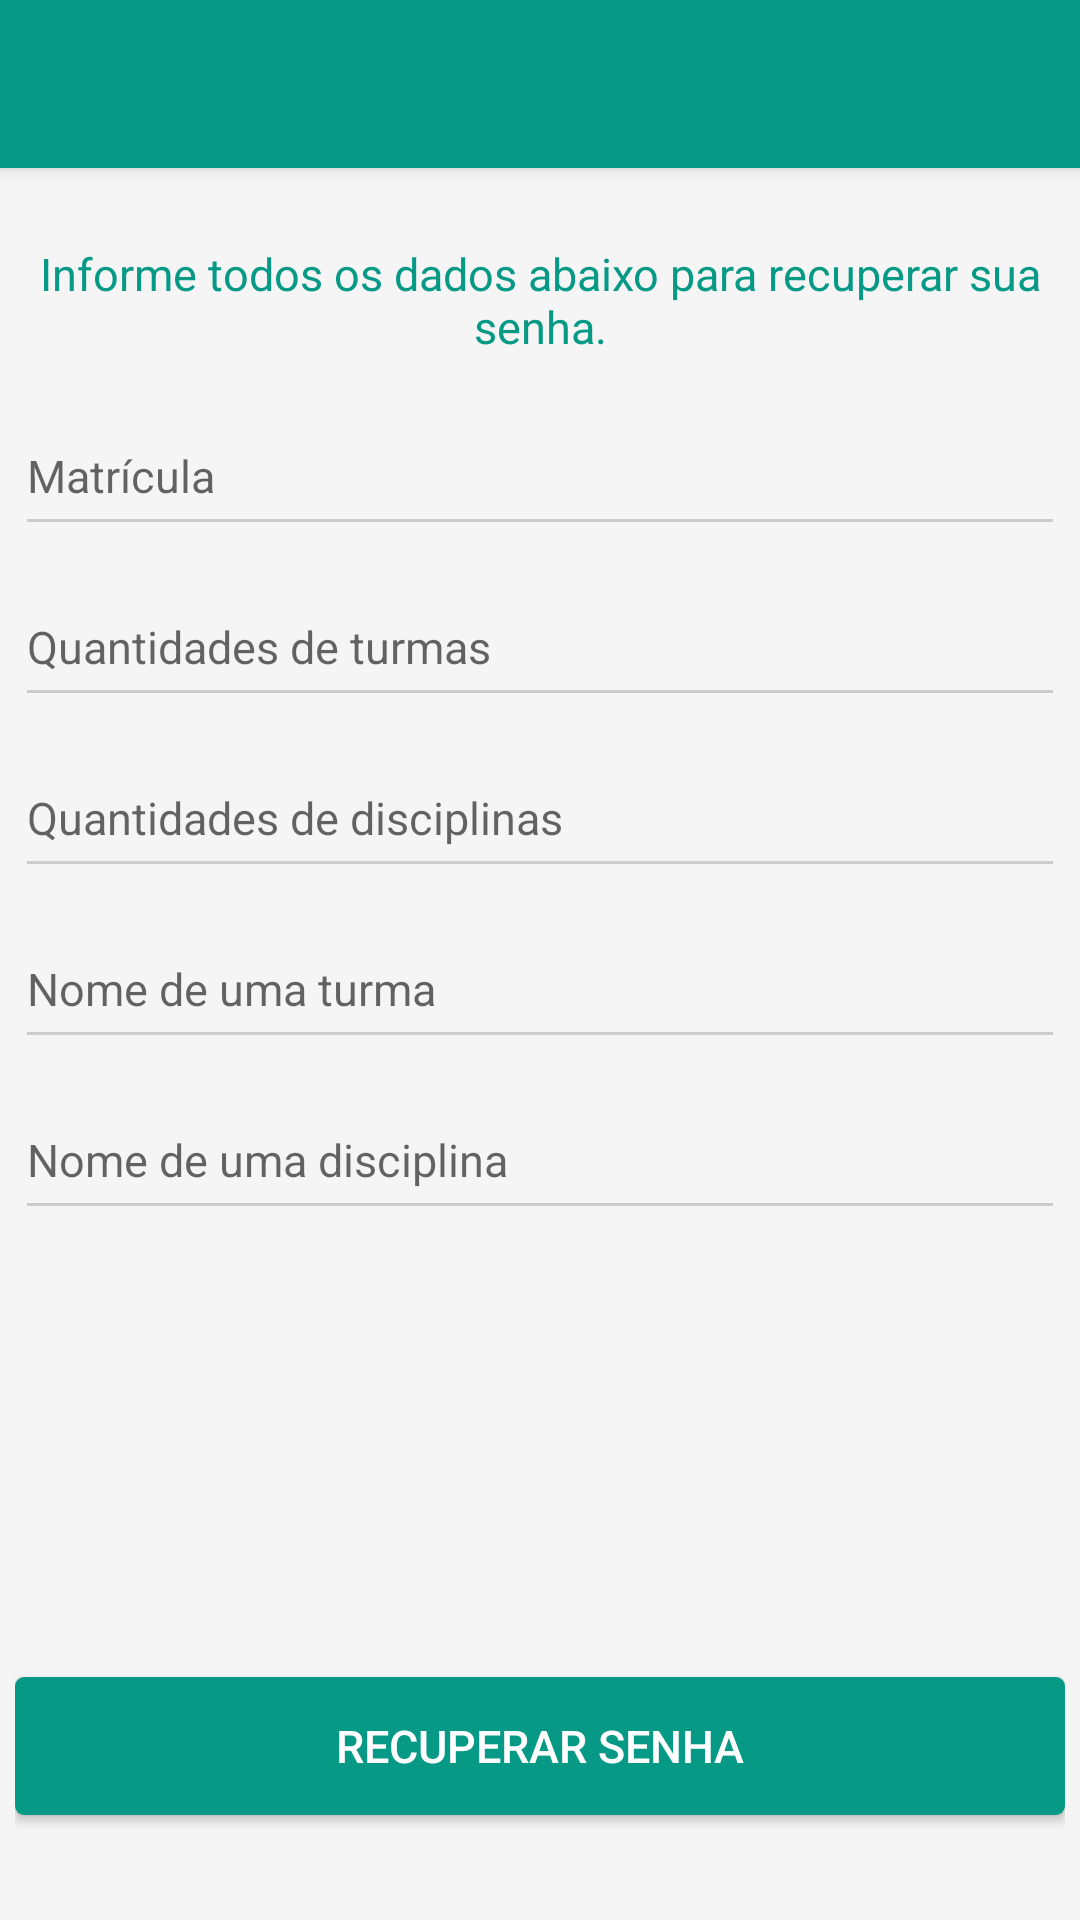

Produce the Android XML layout that renders to this screen, including the resource entries it uses.
<!-- AndroidManifest.xml: application theme AppTheme -->
<!-- res/layout/activity_recuperar_senha.xml -->
<LinearLayout xmlns:android="http://schemas.android.com/apk/res/android"
    xmlns:tools="http://schemas.android.com/tools"
    android:layout_width="match_parent"
    android:layout_height="match_parent"
    xmlns:app="http://schemas.android.com/apk/res-auto"
    tools:context=".MainActivity"
    android:id="@+id/llRecuperar"
    android:orientation="vertical">
    <include layout="@layout/toolbar"
        android:id="@+id/tbRecuperar"></include>
    <ScrollView
        android:layout_width="match_parent"
        android:layout_height="match_parent"
        android:fillViewport="true"
        android:id="@+id/scrollView" >
        <LinearLayout
            android:orientation="vertical"
            android:layout_width="match_parent"
            android:layout_height="match_parent"
            android:weightSum="1"
            >
            <LinearLayout
                android:orientation="vertical"
                android:layout_marginTop="13dp"
                android:layout_marginLeft="5dp"
                android:layout_marginRight="5dp"
                android:layout_width="match_parent"
                android:layout_height="match_parent"
                android:weightSum="1">
                <TextView
                    android:layout_width="match_parent"
                    android:layout_height="wrap_content"
                    android:layout_marginBottom="6dp"
                    android:textAppearance="?android:attr/textAppearanceLarge"
                    android:text="Informe todos os dados abaixo para recuperar sua senha."
                    android:textColor="@color/colorPrimary"
                    android:id="@+id/textView"
                    android:layout_marginTop="@dimen/margin_button"
                    android:textSize="@dimen/text_size"
                    android:gravity="center"
                    android:layout_centerVertical="true"
                    android:layout_centerHorizontal="true" />
                <android.support.design.widget.TextInputLayout
                    android:id="@+id/iptMatricula"
                    android:layout_width="match_parent"
                    android:layout_height="wrap_content">
                    <EditText
                        android:id="@+id/edtMatricula"
                        android:layout_width="match_parent"
                        android:layout_height="@dimen/height_conponentes"
                        android:textSize="@dimen/text_size"
                        android:paddingBottom="13dp"
                        android:paddingTop="13dp"
                        android:hint="Matrícula"
                        android:inputType="number" />
                </android.support.design.widget.TextInputLayout>
                <android.support.design.widget.TextInputLayout
                    android:id="@+id/iptQtdTurmas"
                    android:layout_width="match_parent"
                    android:layout_height="wrap_content"
                    >
                    <EditText
                        android:id="@+id/edtQtdTurmas"
                        android:layout_width="match_parent"
                        android:layout_height="@dimen/height_conponentes"
                        android:textSize="@dimen/text_size"
                        android:paddingBottom="13dp"
                        android:paddingTop="13dp"
                        android:hint="Quantidades de turmas"
                        android:inputType="number" />
                </android.support.design.widget.TextInputLayout>
                <android.support.design.widget.TextInputLayout
                    android:id="@+id/iptQtdisciplinas"
                    android:layout_width="match_parent"
                    android:layout_height="wrap_content"
                    >
                    <EditText
                        android:id="@+id/edtQtdDisciplinas"
                        android:layout_width="match_parent"
                        android:layout_height="@dimen/height_conponentes"
                        android:textSize="@dimen/text_size"
                        android:paddingBottom="13dp"
                        android:paddingTop="13dp"
                        android:hint="Quantidades de disciplinas"
                        android:inputType="number" />
                </android.support.design.widget.TextInputLayout>
                <android.support.design.widget.TextInputLayout
                        android:id="@+id/iptNomeTurma"
                        android:layout_width="match_parent"
                        android:layout_height="wrap_content"
                        >
                        <EditText
                            android:id="@+id/edtNomeTurma"
                            android:layout_width="match_parent"
                            android:layout_height="@dimen/height_conponentes"
                            android:textSize="@dimen/text_size"
                            android:paddingBottom="13dp"
                            android:paddingTop="13dp"
                            android:hint="Nome de uma turma"
                            android:inputType="text" />
                </android.support.design.widget.TextInputLayout>
                <android.support.design.widget.TextInputLayout
                    android:id="@+id/iptNomeDisciplina"
                    android:layout_width="match_parent"
                    android:layout_height="wrap_content"
                    >
                    <EditText
                        android:id="@+id/edtNomeDisciplina"
                        android:layout_width="match_parent"
                        android:layout_height="@dimen/height_conponentes"
                        android:textSize="@dimen/text_size"
                        android:paddingBottom="13dp"
                        android:paddingTop="13dp"
                        android:hint="Nome de uma disciplina"
                        android:inputType="text" />
                </android.support.design.widget.TextInputLayout>
                <LinearLayout
                    android:layout_width="match_parent"
                    android:layout_height="match_parent"
                    android:layout_marginBottom="10dp"
                    android:layout_marginTop="10dp"
                    android:layout_weight="1">
                    <Button
                        android:layout_width="match_parent"
                        android:layout_height="@dimen/height_conponentes"
                        android:textSize="@dimen/text_size"
                        android:text="Recuperar senha"
                        android:id="@+id/btnRecuperar"
                        android:shadowColor="@color/colorAccent"
                        android:layout_marginTop="25dp"
                        android:layout_gravity="bottom"
                        android:textColor="@color/colorAccent"
                        android:background="@drawable/pressed_primary"
                        />
                </LinearLayout>
            </LinearLayout>
        </LinearLayout>
    </ScrollView>
</LinearLayout>
<!-- res/layout/toolbar.xml (included above) -->
<android.support.v7.widget.Toolbar
    android:layout_width="match_parent"
    android:layout_height="?attr/actionBarSize"
    xmlns:app="http://schemas.android.com/apk/res-auto"
    android:minHeight="?attr/actionBarSize"
    android:background="@color/colorPrimary"
    app:theme="@style/TheToobar"
    android:elevation="3dp"
    xmlns:android="http://schemas.android.com/apk/res/android" />
<!-- resources referenced by this layout -->
<resources>
  <color name="colorAccent">#fff</color>
  <color name="colorPrimary">#069985</color>
  <dimen name="height_conponentes">45dp</dimen>
  <dimen name="margin_button">12dp</dimen>
  <dimen name="text_size">14sp</dimen>
  <!-- drawable pressed_primary (drawable) -->
  <?xml version="1.0" encoding="utf-8"?>
  <selector xmlns:android="http://schemas.android.com/apk/res/android">
      <item android:state_pressed="true" android:drawable="@color/colorPrimaryDark" />
      <item android:drawable="@drawable/button_primary"/>
  </selector>
  <style name="TheToobar" parent="Theme.AppCompat">
          <item name="popupTheme">@style/Theme.AppCompat.Light</item>
          <item name="colorControlNormal">@color/colorAccent</item>
      </style>
  <style name="AppTheme" parent="Theme.AppCompat.Light.NoActionBar">
          <item name="colorPrimary">@color/colorPrimary</item>
          <item name="colorPrimaryDark">@color/colorPrimaryDark</item>
          <item name="colorAccent">@color/colorPrimary</item>
          <item name="colorControlNormal">#ccc</item>
          <item name="android:windowBackground">@color/windowBackground</item>
          
      </style>
  <color name="colorPrimaryDark">#068573</color>
  <!-- drawable button_primary (drawable) -->
  <?xml version="1.0" encoding="utf-8"?>
  <shape  xmlns:android="http://schemas.android.com/apk/res/android">
      <corners android:radius="3dp"></corners>
      <solid  android:color="@color/colorPrimary"></solid>
  
  </shape>
  <color name="windowBackground">#F5F5F5</color>
</resources>
